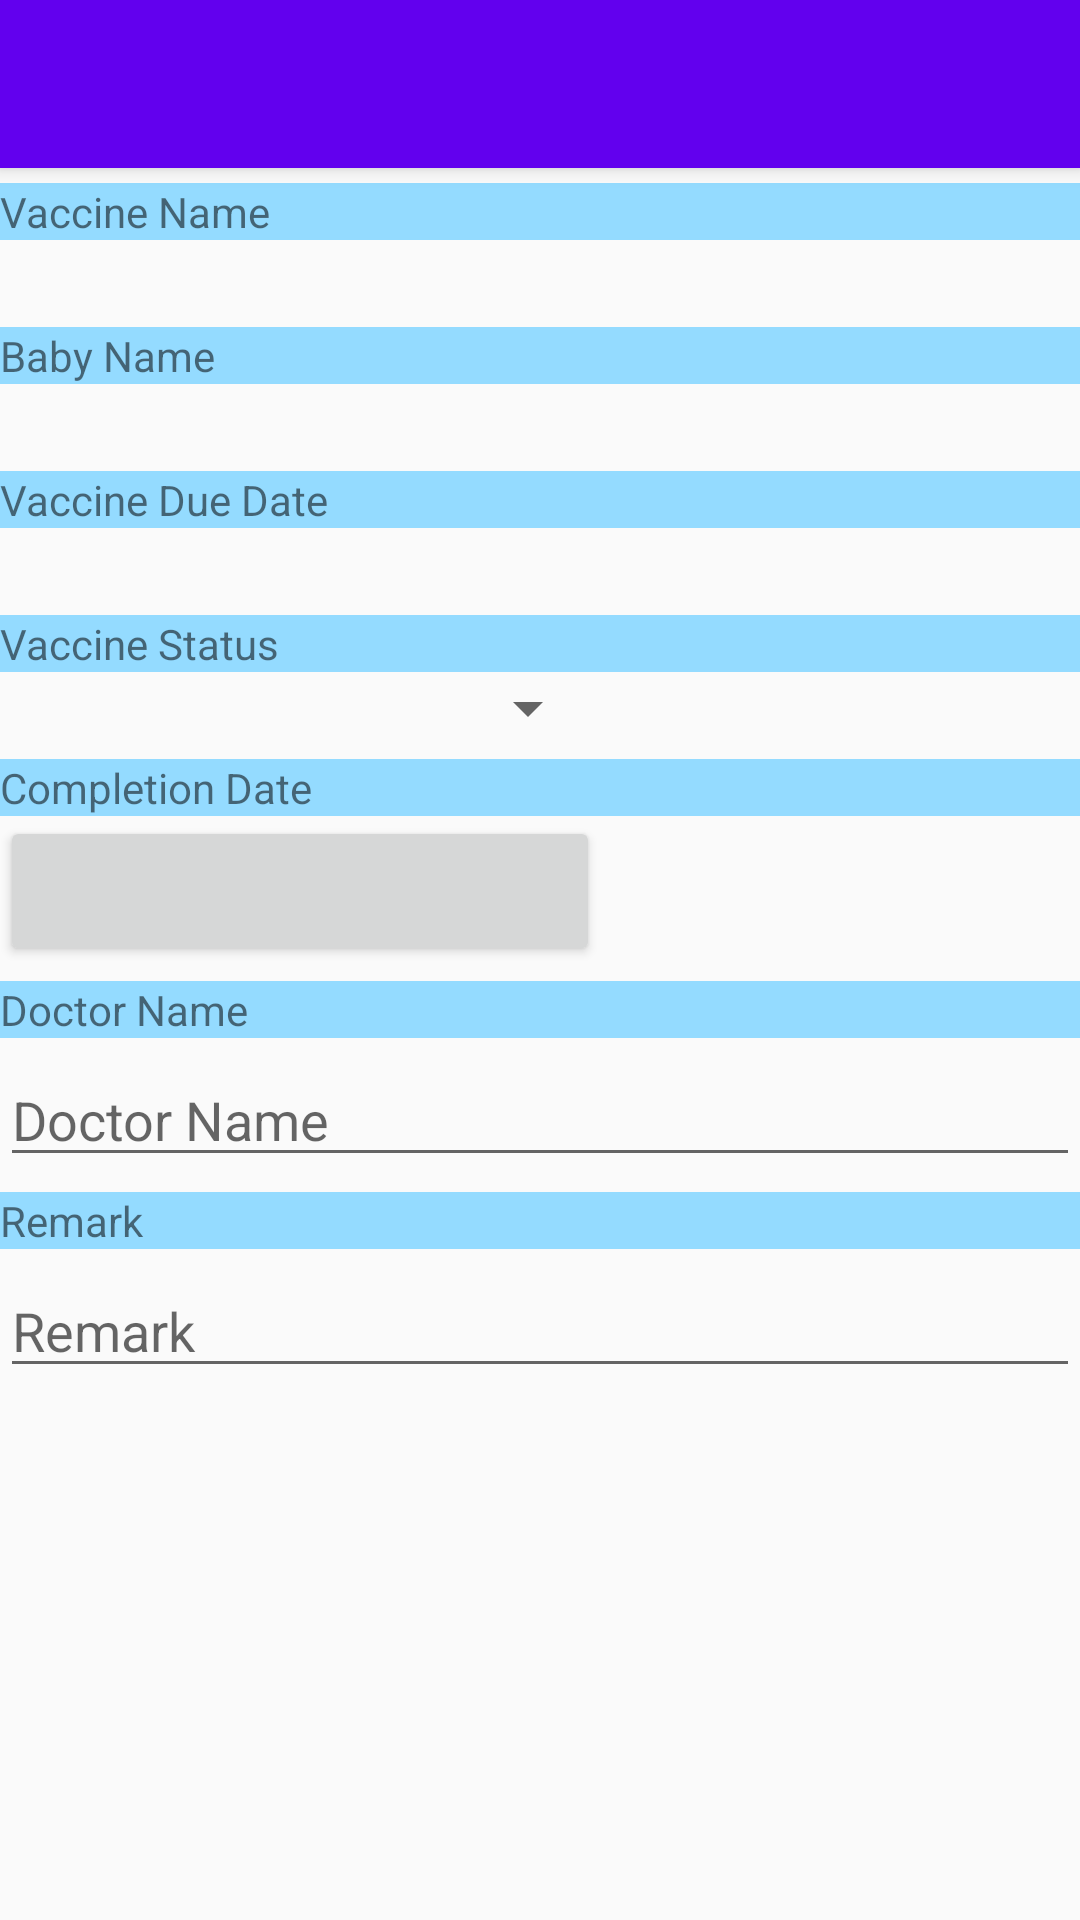

Write the Android layout XML for this screen, with the resource values it uses.
<!-- AndroidManifest.xml: application theme AppTheme -->
<!-- res/layout/activity_vaccine_update.xml -->
<?xml version="1.0" encoding="UTF-8"?>
<androidx.coordinatorlayout.widget.CoordinatorLayout xmlns:android="http://schemas.android.com/apk/res/android"
    xmlns:app="http://schemas.android.com/apk/res-auto"
    xmlns:tools="http://schemas.android.com/tools"
    android:layout_width="match_parent"
    android:layout_height="match_parent"
    tools:context="in.sisoft.babycare.ActivityBabyVaccineChart">

    <com.google.android.material.appbar.AppBarLayout
        android:layout_width="match_parent"
        android:layout_height="wrap_content"
        android:theme="@style/AppTheme.AppBarOverlay">

        <androidx.appcompat.widget.Toolbar
            android:id="@+id/toolbar"
            android:layout_width="match_parent"
            android:layout_height="?attr/actionBarSize"
            android:background="?attr/colorPrimary"
            app:popupTheme="@style/AppTheme.PopupOverlay" />

    </com.google.android.material.appbar.AppBarLayout>


    <LinearLayout
        android:layout_width="match_parent"
        android:layout_height="wrap_content"
        app:layout_behavior="@string/appbar_scrolling_view_behavior"
        android:orientation="vertical">

        <TextView
            android:layout_width="match_parent"
            android:layout_height="wrap_content"
            android:background="@color/bodyborder"
            android:layout_marginTop="5dp"
            android:text="Vaccine Name"
            />

        <TextView
            android:id="@+id/vac_name"
            android:layout_width="match_parent"
            android:layout_height="wrap_content"
            android:layout_marginTop="5dp"
            />

        <TextView
            android:layout_width="match_parent"
            android:layout_height="wrap_content"
            android:background="@color/bodyborder"
            android:layout_marginTop="5dp"
            android:text="Baby Name"
            />

        <TextView
            android:id="@+id/baby_name"
            android:layout_width="match_parent"
            android:layout_height="wrap_content"
            android:layout_marginTop="5dp"
            />

        <TextView
            android:layout_width="match_parent"
            android:layout_height="wrap_content"
            android:background="@color/bodyborder"
            android:layout_marginTop="5dp"
            android:text="Vaccine Due Date"
            />



        <TextView
            android:id="@+id/vduedate"
            android:layout_width="match_parent"
            android:layout_height="wrap_content"
            android:layout_marginTop="5dp"
            />

        <TextView
            android:layout_width="match_parent"
            android:layout_height="wrap_content"
            android:background="@color/bodyborder"
            android:layout_marginTop="5dp"
            android:text="Vaccine Status"
            />


        <Spinner
            android:id="@+id/spinnerstatus"
            android:layout_width="200dp"
            android:layout_height="wrap_content"
            />

        <TextView
            android:layout_width="match_parent"
            android:layout_height="wrap_content"
            android:background="@color/bodyborder"
            android:layout_marginTop="5dp"
            android:text="Completion Date"
            />


        <Button
            android:id="@+id/btn_date_given"
            android:layout_width="200dp"
            android:layout_height="50dp"
            />

        <TextView
            android:layout_width="match_parent"
            android:layout_height="wrap_content"
            android:background="@color/bodyborder"
            android:layout_marginTop="5dp"
            android:text="Doctor Name"
            />


        <EditText
            android:id="@+id/edit_docname"
            android:layout_width="match_parent"
            android:layout_height="wrap_content"
            android:layout_marginTop="5dp"
            android:inputType="textCapWords"
            android:hint="Doctor Name"
             />

        <TextView
            android:layout_width="match_parent"
            android:layout_height="wrap_content"
            android:background="@color/bodyborder"
            android:layout_marginTop="5dp"
            android:text="Remark"
            />


        <EditText
            android:id="@+id/edit_vnote"
            android:layout_width="match_parent"
            android:layout_height="wrap_content"
            android:layout_marginTop="5dp"
            android:inputType="textCapSentences"
            android:hint="Remark"
             />

    </LinearLayout>
</androidx.coordinatorlayout.widget.CoordinatorLayout>
<!-- resources referenced by this layout -->
<resources>
  <color name="bodyborder">#ff94dbff</color>
  <style name="AppTheme" parent="Theme.AppCompat.Light.DarkActionBar">
          
          <item name="colorPrimary">@color/colorPrimary</item>
          <item name="colorPrimaryDark">@color/colorPrimaryDark</item>
          <item name="colorAccent">@color/colorAccent</item>
      </style>
  <color name="colorPrimary">#6200EE</color>
  <color name="colorPrimaryDark">#3700B3</color>
  <color name="colorAccent">#03DAC5</color>
</resources>
